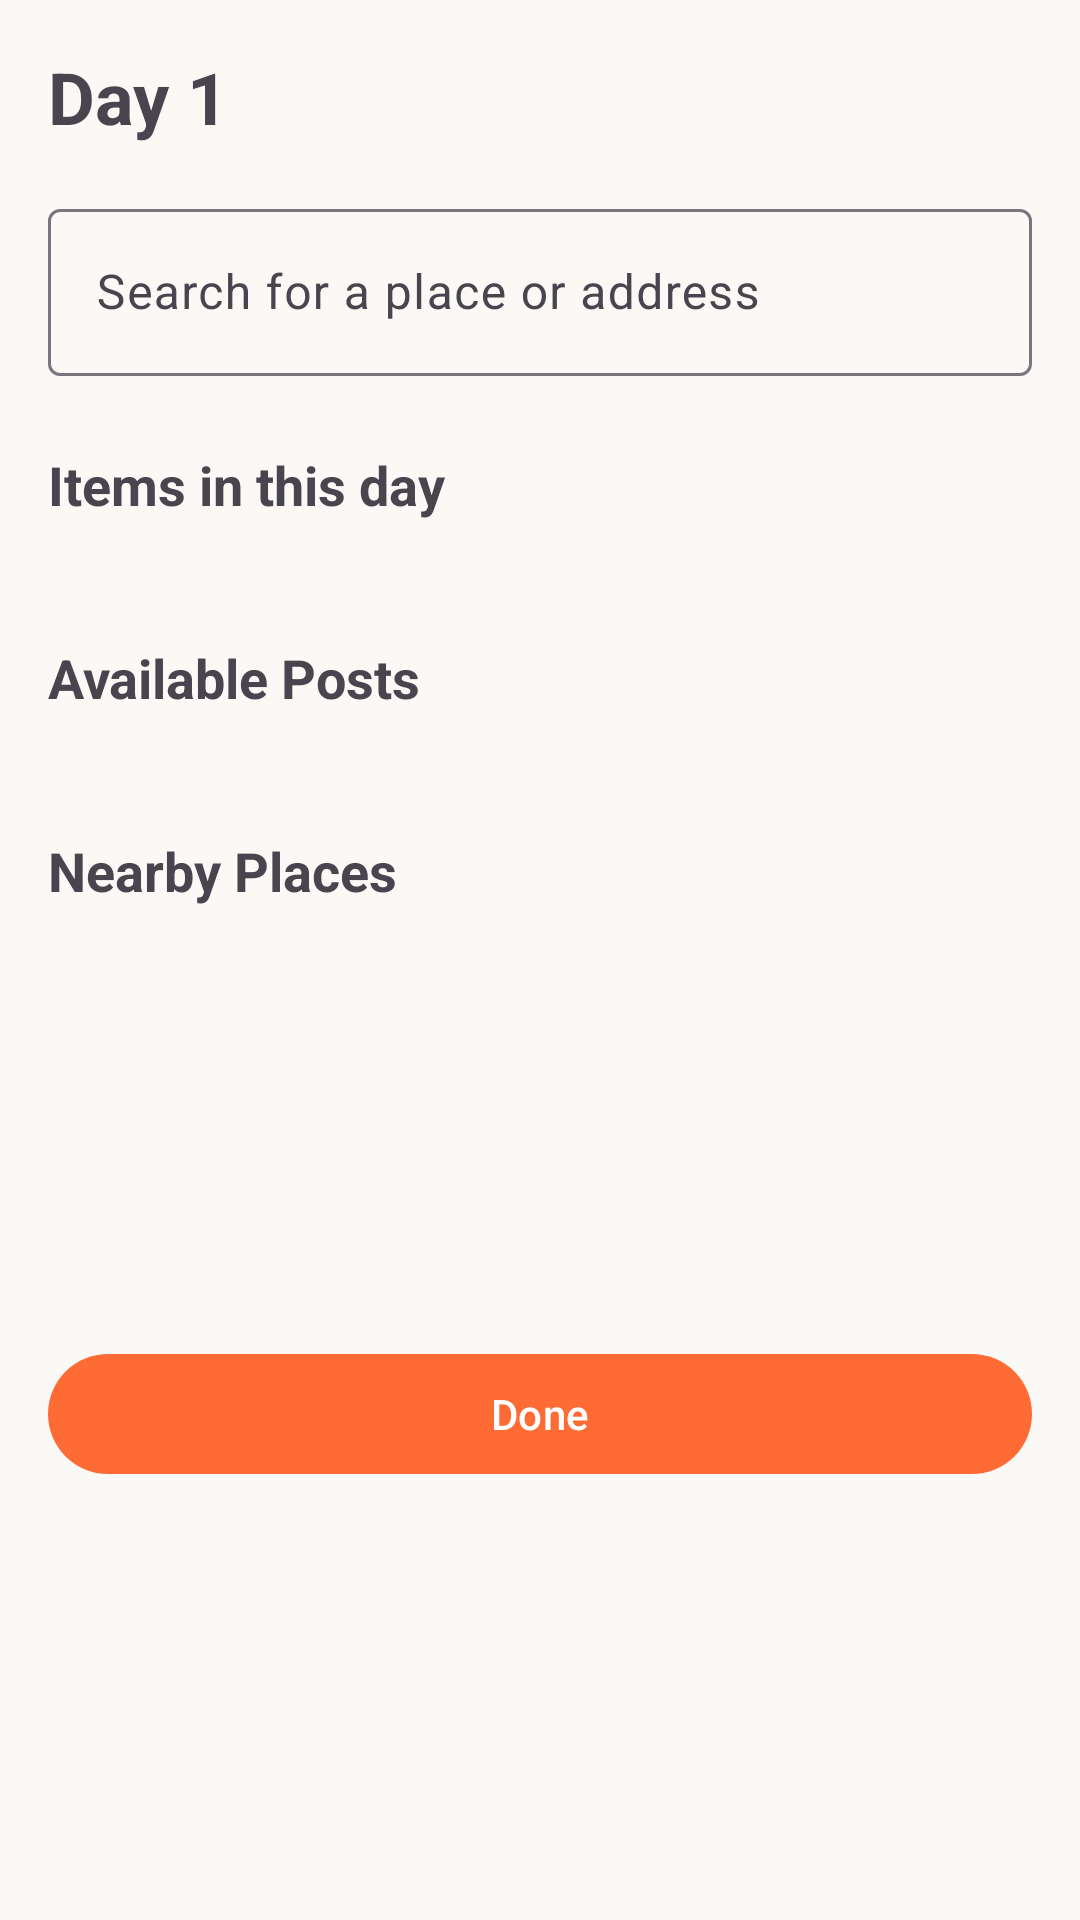

Produce the Android XML layout that renders to this screen, including the resource entries it uses.
<!-- AndroidManifest.xml: application theme Theme.TripTip_Yaron_and_Alon -->
<!-- res/layout/fragment_trip_day_editor.xml -->
<?xml version="1.0" encoding="utf-8"?>
<ScrollView
    xmlns:android="http://schemas.android.com/apk/res/android"
    xmlns:app="http://schemas.android.com/apk/res-auto"
    android:layout_width="match_parent"
    android:layout_height="match_parent"
    android:fillViewport="true">

    <androidx.constraintlayout.widget.ConstraintLayout
        android:layout_width="match_parent"
        android:layout_height="wrap_content"
        android:padding="16dp">

        
        <TextView
            android:id="@+id/tvDayTitle"
            android:layout_width="0dp"
            android:layout_height="wrap_content"
            android:text="Day 1"
            android:textSize="24sp"
            android:textStyle="bold"
            app:layout_constraintTop_toTopOf="parent"
            app:layout_constraintStart_toStartOf="parent"
            app:layout_constraintEnd_toEndOf="parent" />

        
        <com.google.android.material.textfield.TextInputLayout
            android:id="@+id/tilSearchPlace"
            android:layout_width="0dp"
            android:layout_height="wrap_content"
            android:hint="Search for a place or address"
            android:layout_marginTop="16dp"
            style="@style/Widget.Material3.TextInputLayout.OutlinedBox"
            app:layout_constraintTop_toBottomOf="@id/tvDayTitle"
            app:layout_constraintStart_toStartOf="parent"
            app:layout_constraintEnd_toEndOf="parent">

            <com.google.android.material.textfield.TextInputEditText
                android:id="@+id/etSearchPlace"
                android:layout_width="match_parent"
                android:layout_height="wrap_content"
                android:inputType="text"
                android:imeOptions="actionSearch" />
        </com.google.android.material.textfield.TextInputLayout>

        
        <androidx.recyclerview.widget.RecyclerView
            android:id="@+id/rvPlaceSearchSuggestions"
            android:layout_width="0dp"
            android:layout_height="wrap_content"
            android:layout_marginTop="4dp"
            android:nestedScrollingEnabled="false"
            android:visibility="gone"
            android:minHeight="0dp"
            app:layout_constraintTop_toBottomOf="@id/tilSearchPlace"
            app:layout_constraintStart_toStartOf="parent"
            app:layout_constraintEnd_toEndOf="parent" />

        
        <TextView
            android:id="@+id/tvItemsTitle"
            android:layout_width="0dp"
            android:layout_height="wrap_content"
            android:text="Items in this day"
            android:textSize="18sp"
            android:textStyle="bold"
            android:layout_marginTop="24dp"
            app:layout_constraintTop_toBottomOf="@id/rvPlaceSearchSuggestions"
            app:layout_constraintStart_toStartOf="parent"
            app:layout_constraintEnd_toEndOf="parent" />

        
        <androidx.recyclerview.widget.RecyclerView
            android:id="@+id/rvItems"
            android:layout_width="0dp"
            android:layout_height="wrap_content"
            android:layout_marginTop="8dp"
            android:nestedScrollingEnabled="false"
            app:layout_constraintTop_toBottomOf="@id/tvItemsTitle"
            app:layout_constraintStart_toStartOf="parent"
            app:layout_constraintEnd_toEndOf="parent" />

        
        <TextView
            android:id="@+id/tvEmptyItems"
            android:layout_width="0dp"
            android:layout_height="wrap_content"
            android:text="No items in this day yet. Add posts below."
            android:textSize="14sp"
            android:textColor="@android:color/darker_gray"
            android:gravity="center"
            android:visibility="gone"
            android:layout_marginTop="16dp"
            app:layout_constraintTop_toBottomOf="@id/tvItemsTitle"
            app:layout_constraintStart_toStartOf="parent"
            app:layout_constraintEnd_toEndOf="parent" />

        
        <TextView
            android:id="@+id/tvAvailablePostsTitle"
            android:layout_width="0dp"
            android:layout_height="wrap_content"
            android:text="Available Posts"
            android:textSize="18sp"
            android:textStyle="bold"
            android:layout_marginTop="32dp"
            app:layout_constraintTop_toBottomOf="@id/rvItems"
            app:layout_constraintStart_toStartOf="parent"
            app:layout_constraintEnd_toEndOf="parent" />

        
        <androidx.recyclerview.widget.RecyclerView
            android:id="@+id/rvAvailablePosts"
            android:layout_width="0dp"
            android:layout_height="wrap_content"
            android:layout_marginTop="8dp"
            android:nestedScrollingEnabled="false"
            app:layout_constraintTop_toBottomOf="@id/tvAvailablePostsTitle"
            app:layout_constraintStart_toStartOf="parent"
            app:layout_constraintEnd_toEndOf="parent" />

        
        <TextView
            android:id="@+id/tvNearbyPlacesTitle"
            android:layout_width="0dp"
            android:layout_height="wrap_content"
            android:text="Nearby Places"
            android:textSize="18sp"
            android:textStyle="bold"
            android:layout_marginTop="32dp"
            app:layout_constraintTop_toBottomOf="@id/rvAvailablePosts"
            app:layout_constraintStart_toStartOf="parent"
            app:layout_constraintEnd_toEndOf="parent" />

        
        <androidx.recyclerview.widget.RecyclerView
            android:id="@+id/rvNearbyPlaces"
            android:layout_width="0dp"
            android:layout_height="wrap_content"
            android:layout_marginTop="8dp"
            android:nestedScrollingEnabled="false"
            app:layout_constraintTop_toBottomOf="@id/tvNearbyPlacesTitle"
            app:layout_constraintStart_toStartOf="parent"
            app:layout_constraintEnd_toEndOf="parent" />

        
        <ProgressBar
            android:id="@+id/progressBar"
            android:layout_width="wrap_content"
            android:layout_height="wrap_content"
            android:visibility="gone"
            app:layout_constraintTop_toTopOf="parent"
            app:layout_constraintBottom_toBottomOf="parent"
            app:layout_constraintStart_toStartOf="parent"
            app:layout_constraintEnd_toEndOf="parent" />

        
        <TextView
            android:id="@+id/tvError"
            android:layout_width="0dp"
            android:layout_height="wrap_content"
            android:textColor="@android:color/holo_red_dark"
            android:visibility="gone"
            android:padding="16dp"
            android:textSize="14sp"
            android:gravity="center"
            app:layout_constraintTop_toTopOf="parent"
            app:layout_constraintStart_toStartOf="parent"
            app:layout_constraintEnd_toEndOf="parent" />

        
        <com.google.android.material.button.MaterialButton
            android:id="@+id/btnDone"
            android:layout_width="0dp"
            android:layout_height="wrap_content"
            android:text="Done"
            android:layout_marginTop="24dp"
            android:layout_marginBottom="16dp"
            app:layout_constraintTop_toBottomOf="@id/rvNearbyPlaces"
            app:layout_constraintStart_toStartOf="parent"
            app:layout_constraintEnd_toEndOf="parent"
            app:layout_constraintBottom_toBottomOf="parent" />

    </androidx.constraintlayout.widget.ConstraintLayout>

</ScrollView>
<!-- resources referenced by this layout -->
<resources>
  <style name="Theme.TripTip_Yaron_and_Alon" parent="Theme.Material3.DayNight.NoActionBar">
          
          <item name="colorPrimary">@color/orange_primary</item>
          <item name="colorPrimaryVariant">@color/orange_dark</item>
          <item name="colorOnPrimary">@color/text_white</item>
          
          
          <item name="colorSecondary">@color/turquoise</item>
          <item name="colorSecondaryVariant">@color/turquoise_dark</item>
          <item name="colorOnSecondary">@color/text_white</item>
          
          
          <item name="android:colorBackground">@color/background_beige</item>
          <item name="colorSurface">@color/background_white</item>
          <item name="colorOnSurface">@color/text_primary</item>
          <item name="colorOnBackground">@color/text_primary</item>
          
          
          <item name="colorError">@color/error</item>
          <item name="colorOnError">@color/text_white</item>
          
          
          <item name="android:statusBarColor">@android:color/transparent</item>
          <item name="android:windowLightStatusBar">true</item>
          
          
          <item name="android:navigationBarColor">@color/background_white</item>
      </style>
  <color name="orange_primary">#FF6B35</color>
  <color name="orange_dark">#E55A2B</color>
  <color name="text_white">#FFFFFF</color>
  <color name="turquoise">#40E0D0</color>
  <color name="turquoise_dark">#2EB8A6</color>
  <color name="background_beige">#FAF9F6</color>
  <color name="background_white">#FFFFFF</color>
  <color name="text_primary">#000000</color>
  <color name="error">#F44336</color>
</resources>
